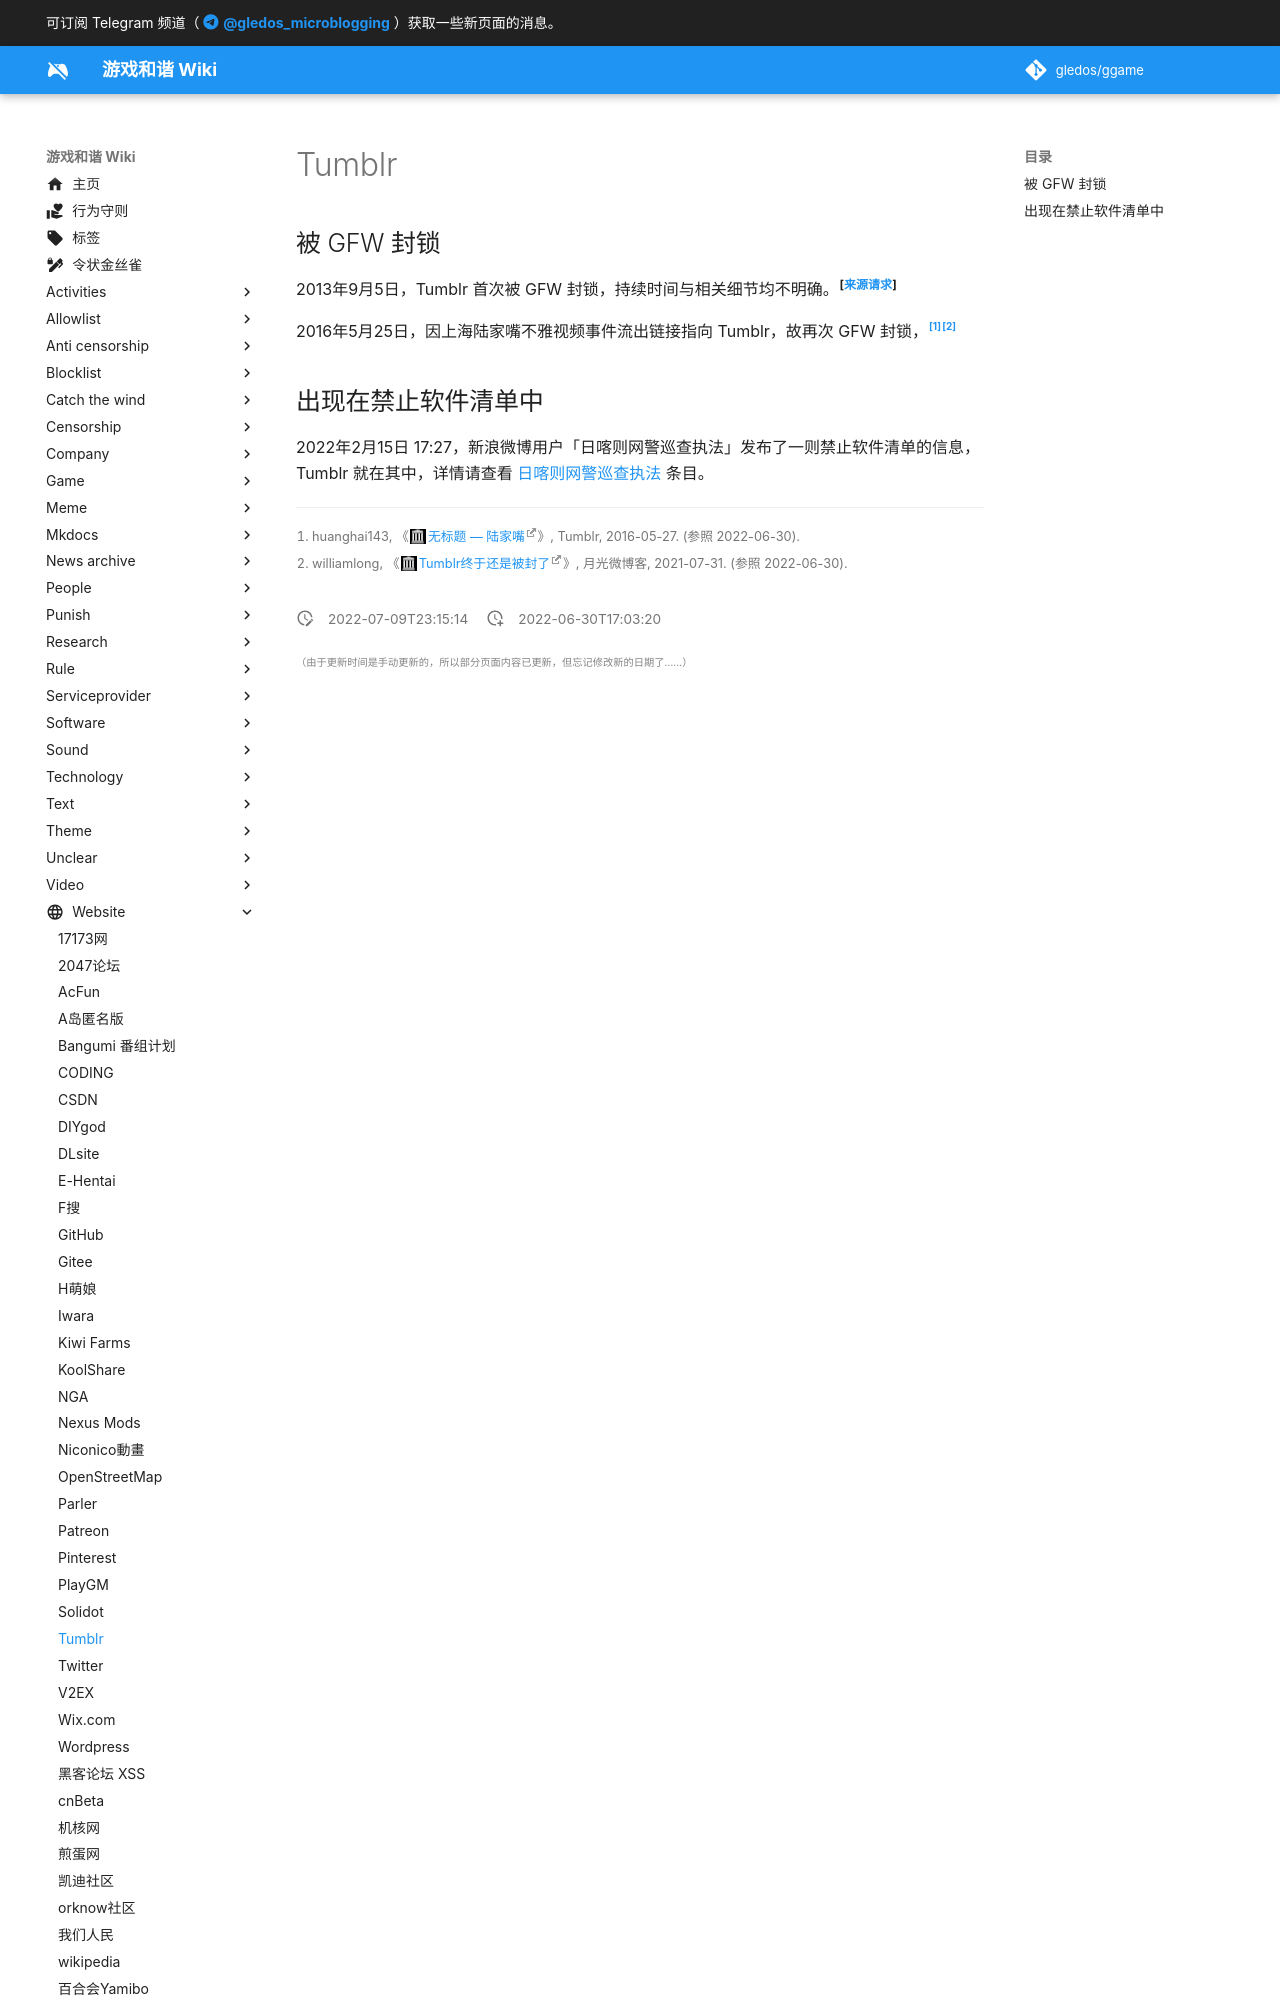

repository: gledos/ggame · page: website/Tumblr.html · generator: mkdocs

---
title: Tumblr
description:
published: true
date: "2022-07-09T23:15:14"
特殊标签标记: #无标签
editor: markdown
dateCreated: "2022-06-30T17:03:20"
---

## 被 GFW 封锁

2013年9月5日，Tumblr 首次被 GFW 封锁，持续时间与相关细节均不明确。<sup class="footnote-ref" markdown="1">\[[来源请求](/CODE_OF_CONDUCT.md#来源请求 "（补充情况【如果有】）2023-09-04T08:25:07+0800")\]</sup>

2016年5月25日，因上海陆家嘴不雅视频事件流出链接指向 Tumblr，故再次 GFW 封锁，[^huanghai143][^2623]

[^huanghai143]: huanghai143, 《[无标题 — 陆家嘴](https://web.archive.org/web/20220630085057/https://shyheartstudentblr.tumblr.com/post/145031180683/陆家嘴)》, Tumblr, 2016-05-27. (参照 2022-06-30).
